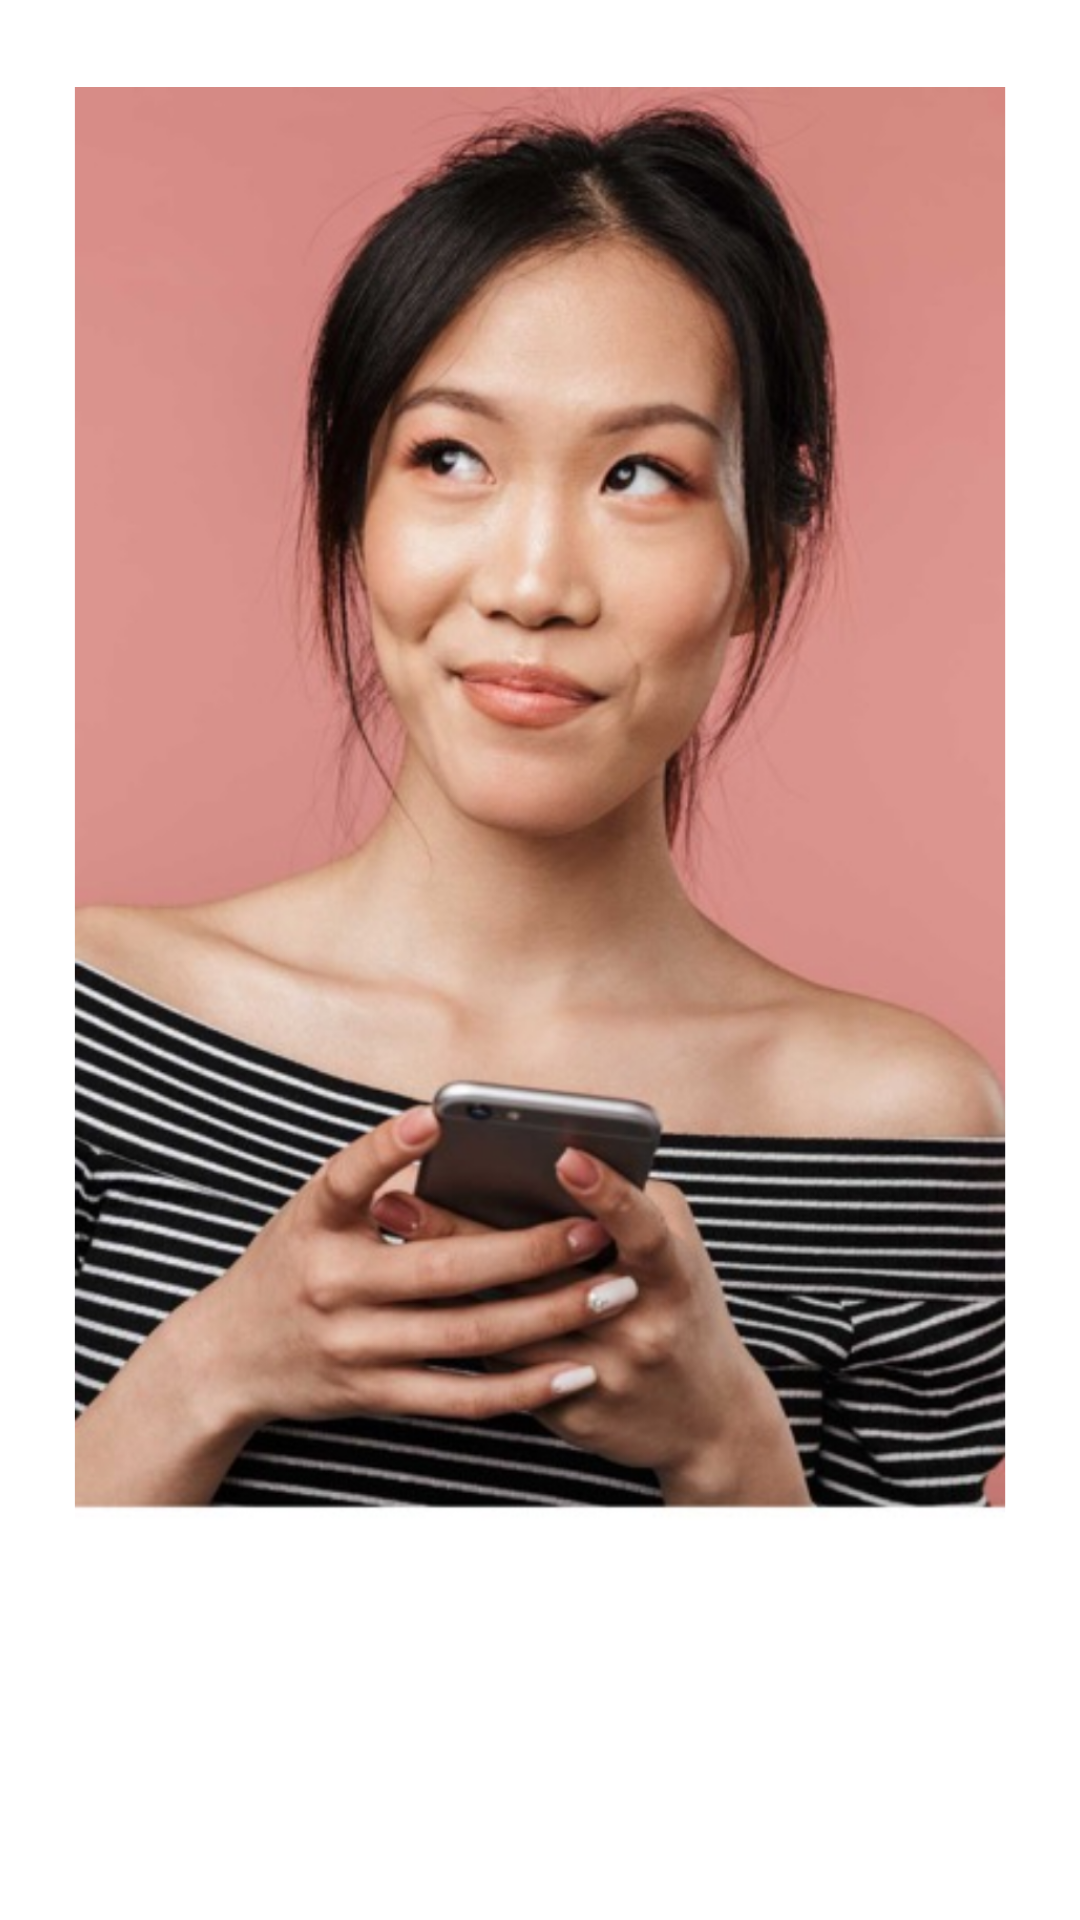

Layout XML and referenced resources for this Android screen:
<!-- AndroidManifest.xml: application theme Theme.GiggleMotionLayout -->
<!-- res/layout/fragment_walkthrough_2.xml -->
<?xml version="1.0" encoding="utf-8"?>
<FrameLayout xmlns:android="http://schemas.android.com/apk/res/android"
    xmlns:app="http://schemas.android.com/apk/res-auto"
    xmlns:tools="http://schemas.android.com/tools"
    android:layout_width="match_parent"
    android:layout_height="match_parent">

    <com.google.android.material.imageview.ShapeableImageView
        android:id="@+id/imageView"
        android:layout_width="match_parent"
        android:layout_height="match_parent"
        android:scaleX="1.05"
        android:scaleY="1.05"
        android:translationY="45dp"
        app:srcCompat="@drawable/walkthrough_image_2" />
</FrameLayout>
<!-- resources referenced by this layout -->
<resources>
  <!-- drawable walkthrough_image_2: jpg bitmap (drawable, 56954 bytes) -->
  <style name="Theme.GiggleMotionLayout" parent="Theme.MaterialComponents.DayNight.NoActionBar">
          
          <item name="colorPrimary">@color/purple_500</item>
          <item name="colorPrimaryVariant">@color/purple_700</item>
          <item name="colorOnPrimary">@color/white</item>
          
          <item name="colorSecondary">@color/teal_200</item>
          <item name="colorSecondaryVariant">@color/teal_700</item>
          <item name="colorOnSecondary">@color/black</item>
          
          <item name="android:statusBarColor" tools:targetApi="l">?attr/colorPrimaryVariant</item>
          
          <item name="android:windowFullscreen">true</item>
      </style>
  <color name="purple_500">#FF6200EE</color>
  <color name="purple_700">#FF3700B3</color>
  <color name="white">#FFFFFFFF</color>
  <color name="teal_200">#FF03DAC5</color>
  <color name="teal_700">#FF018786</color>
  <color name="black">#FF000000</color>
</resources>
